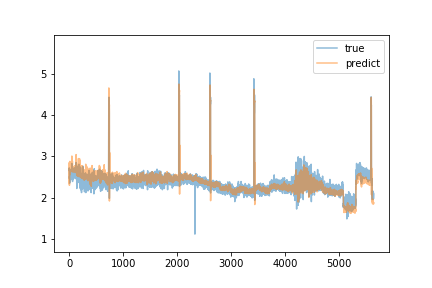

Values plotted in this chart, from the file beside it:
predict, true
2.345, 2.66
2.851, 2.72
2.742, 2.59
2.479, 2.53
2.297, 2.46
2.623, 2.5
2.707, 2.47
2.721, 2.52
2.654, 2.43
2.573, 2.35
2.548, 2.63
2.876, 2.63
2.879, 2.63
2.761, 2.49
2.629, 2.54
2.593, 2.49
2.67, 2.53
2.771, 2.54
2.748, 2.41
2.658, 2.57
2.636, 2.6
2.694, 2.52
2.761, 2.5
2.738, 2.5
2.658, 2.64
2.68, 2.64
2.655, 2.53
2.732, 2.63
2.748, 2.58
2.656, 2.51
2.734, 2.63
2.74, 2.53
2.757, 2.64
2.786, 2.56
2.737, 2.6
2.633, 2.68
2.757, 2.65
2.799, 2.57
2.719, 2.68
2.751, 2.59
2.714, 2.44
2.69, 2.48
2.697, 2.55
2.698, 2.62
2.739, 2.66
2.77, 2.71
2.711, 2.66
2.665, 2.55
2.69, 2.83
3.009, 2.54
2.79, 2.66
2.691, 2.53
2.664, 2.53
2.721, 2.55
2.751, 2.52
2.71, 2.44
2.744, 2.58
2.711, 2.55
2.671, 2.75
2.89, 2.47
... 5,581 more rows
